Run: headless pygame with SDL's dummy video driver; simulated clock (each Clock.tick advances the game by its frame time, no real sleeping); random seed 0; keys injected as events and as key.get_pressed() state; mouse plan: one left click at the window centre at the start of phase 2, then a move to the lower-right quarter at the start of phase 3.
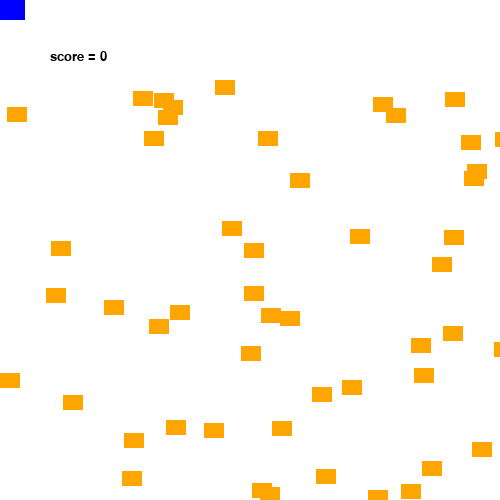
Frame 1 of 4 · flips 1–60 · no input
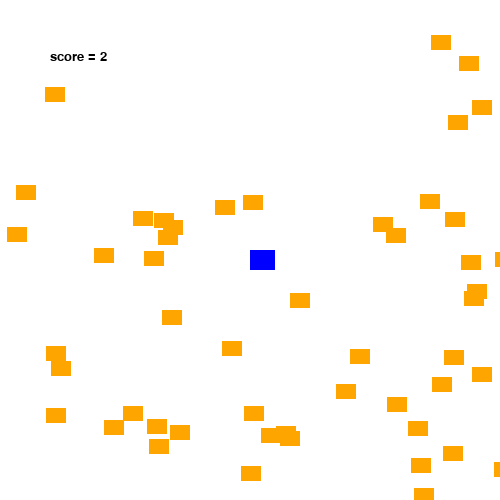
Frame 2 of 4 · flips 61–180 · clicked the window centre · tapped SPACE, RETURN · held RIGHT (→), D
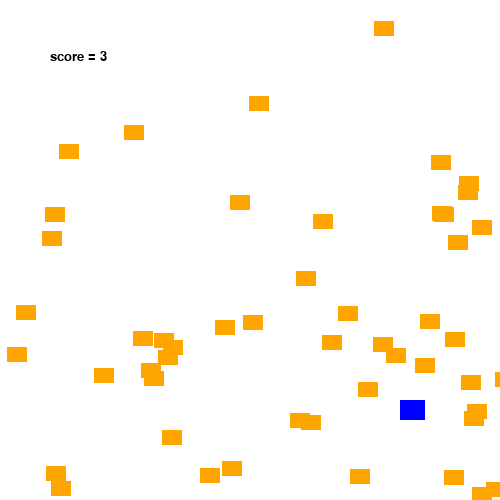
Frame 3 of 4 · flips 181–300 · moved the mouse to the lower-right quarter · held DOWN (↓), S
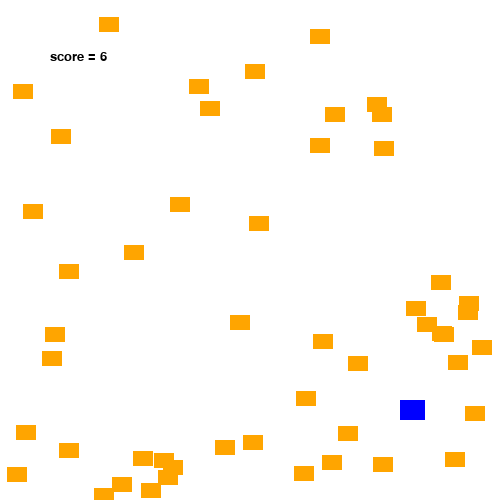
Frame 4 of 4 · flips 301–420 · held LEFT (←), A, UP (↑), W

The pygame program that drew these frames:

import pygame
import random
import time
pygame.init()
score = 0
screenwidth = 500
screenheight = 500
screen = pygame.display.set_mode((screenwidth, screenheight))

class Block(pygame.sprite.Sprite):
    def __init__ (self, colour, width, height):
        super().__init__()
        #you are calling the init function of the parent class
        self.image = pygame.Surface([width, height])
        self.image.fill(colour)
        self.rect = self.image.get_rect()
    def resetposition(self):
        self.rect.y = random.randrange(0, screenheight)
        self.rect.x = random.randrange(0, screenwidth)
    def update(self):
        self.rect.y += 1
        if self.rect.y > 490:
            self.resetposition()

blockgroup = pygame.sprite.Group()
allspritelist = pygame.sprite.Group()

for i in range(50):
    food = Block("orange", 20, 15)
    food.rect.x = random.randrange(screenwidth)
    food.rect.y = random.randrange(screenheight)
    blockgroup.add(food)
    allspritelist.add(food)

fish = Block("blue", 25, 20)
allspritelist.add(fish)
fish.rect.x = 250
fish.rect.y = 250

run = True
while run:
    for i in pygame.event.get():
        if i.type == pygame.QUIT:
            run = False
    screen.fill("white")
    allspritelist.update()
    pos = pygame.mouse.get_pos()
    fish.rect.x = pos[0]
    fish.rect.y = pos[1]
    font = pygame.font.SysFont("Ariel", 20)
    text = font.render("score = " + str(score), True, "black")
    screen.blit(text, (50, 50))
    blockhitlist = pygame.sprite.spritecollide(fish, blockgroup, False)
    for i in blockhitlist:
        score += 1
        i.resetposition()
    allspritelist.draw(screen)
    pygame.display.update()
